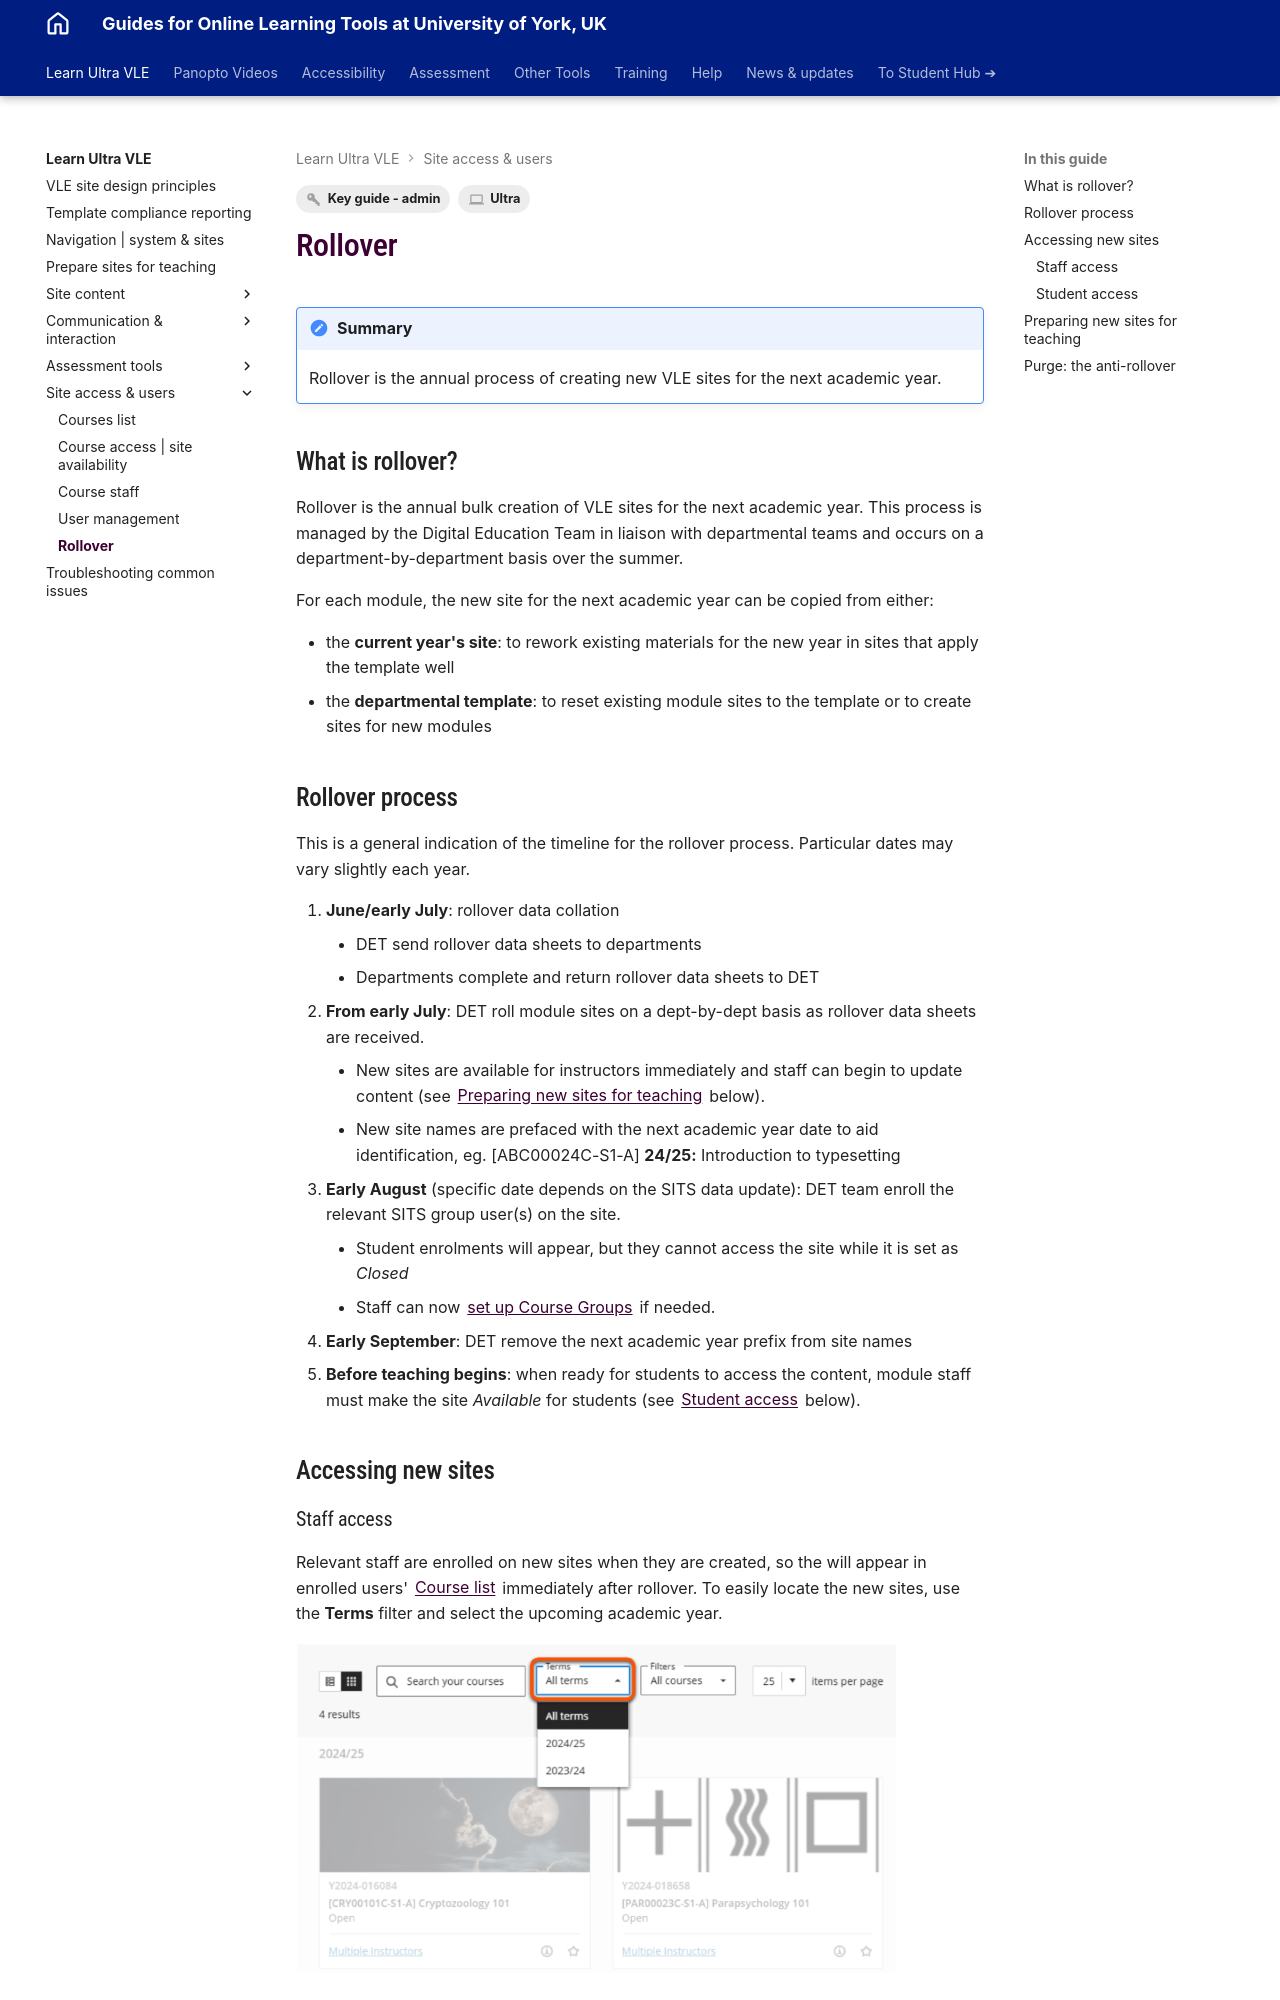

repository: PDLT-University-of-York/test-split-site · page: ultra/rollover/index.html · generator: mkdocs

---
tags:
    - Key guide - admin
    - Ultra
---

# Rollover

!!! Summary

    Rollover is the annual process of creating new VLE sites for the next academic year.

## What is rollover?

Rollover is the annual bulk creation of VLE sites for the next academic year. This process is managed by the Digital Education Team in liaison with departmental teams and occurs on a department-by-department basis over the summer.

For each module, the new site for the next academic year can be copied from either:

- the **current year's site**: to rework existing materials for the new year in sites that apply the template well
- the **departmental template**: to reset existing module sites to the template or to create sites for new modules

## Rollover process

This is a general indication of the timeline for the rollover process. Particular dates may vary slightly each year.

1. **June/early July**: rollover data collation
    - DET send rollover data sheets to departments
    - Departments complete and return rollover data sheets to DET
2. **From early July**: DET roll module sites on a dept-by-dept basis as rollover data sheets are received.
    - New sites are available for instructors immediately and staff can begin to update content (see [Preparing new sites for teaching](#preparing-new-sites-for-teaching) below).
    - New site names are prefaced with the next academic year date to aid identification, eg. [ABC00024C-S1-A] **24/25:** Introduction to typesetting
3. **Early August** (specific date depends on the SITS data update): DET team enroll the relevant SITS group user(s) on the site.
    - Student enrolments will appear, but they cannot access the site while it is set as *Closed*
    - Staff can now [set up Course Groups](../ultra/course-groups.md) if needed.
4. **Early September**: DET remove the next academic year prefix from site names
5. **Before teaching begins**: when ready for students to access the content, module staff must make the site *Available* for students (see [Student access](#student-access) below).

## Accessing new sites

### Staff access

Relevant staff are enrolled on new sites when they are created, so the will appear in enrolled users' [Course list](../ultra/courses-list.md) immediately after rollover. To easily locate the new sites, use the **Terms** filter and select the upcoming academic year.

![Terms filter in search bar above courses list, with drop-down showing different academic years](images/courses-list-terms.png)
